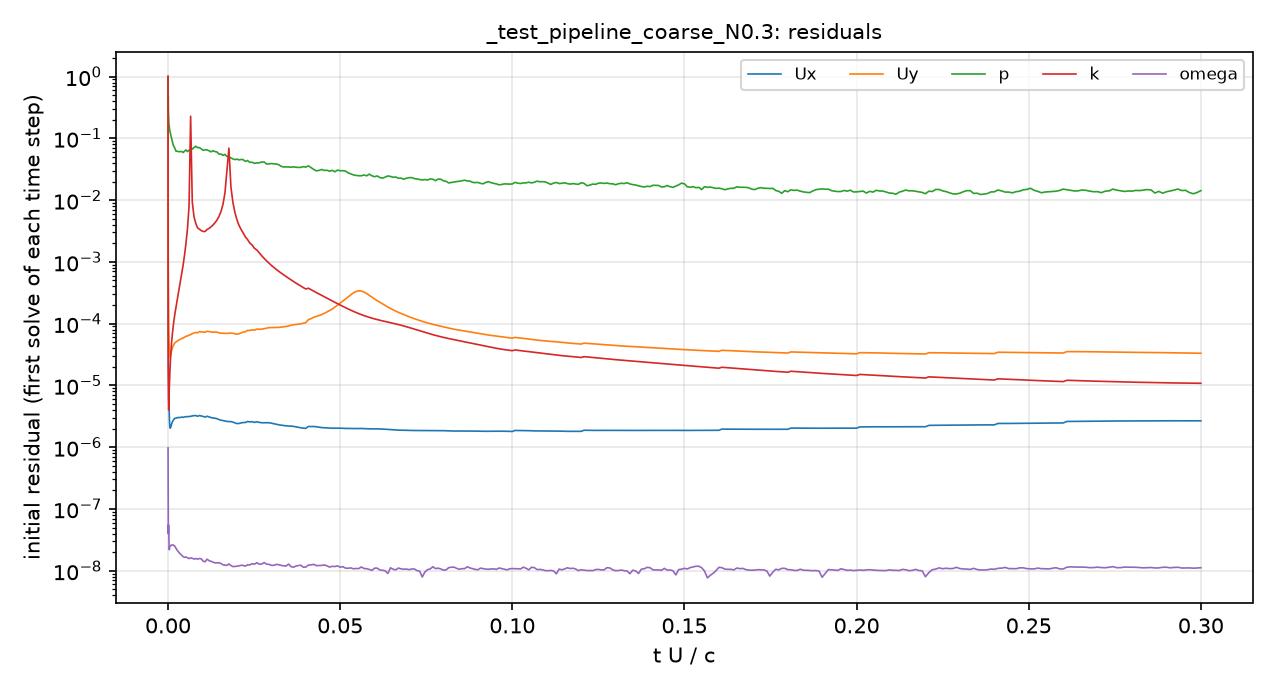

The data file committed next to this chart (first rows):
# first initial residual per time step; …
t_s, Ux_initial, Uy_initial, p_initial, k_initial, omega_initial
2.5038471e-08, 1, 1, 1, 1, 9.7279729e-07
5.5091851e-08, 0.004881, 0.06412, 0.3184, 4.2344329e-05, 3.670785e-07
9.1150708e-08, 0.00215, 0.02703, 0.3417, 2.2368178e-05, 1.4957218e-07
1.3439887e-07, 9.7159805e-05, 0.000859, 0.4804, 1.3764641e-05, 4.6992802e-08
1.8627509e-07, 5.9977285e-05, 0.0005035, 0.3409, 8.9303619e-06, 3.9615546e-08
2.4847997e-07, 3.704264e-05, 0.0003101, 0.277, 6.15096e-06, 5.5287745e-08
3.2310344e-07, 2.2042363e-05, 0.0001856, 0.2383, 4.5425726e-06, 5.5132715e-08
4.125549e-07, 1.2847302e-05, 0.0001114, 0.1998, 3.9995275e-06, 4.6338643e-08
5.1989666e-07, 7.5744769e-06, 6.9883603e-05, 0.1749, 5.1901441e-06, 3.4881246e-08
6.4870676e-07, 4.6530224e-06, 4.7139356e-05, 0.1615, 7.0599339e-06, 2.515e-08
8.0318204e-07, 3.0919433e-06, 3.5213468e-05, 0.1503, 9.620767e-06, 2.1827811e-08
9.8841257e-07, 2.330164e-06, 2.992687e-05, 0.1362, 1.3247556e-05, 2.4771398e-08
1.2110941e-06, 2.0469502e-06, 2.8960875e-05, 0.1285, 1.8484224e-05, 2.5127121e-08
1.4777259e-06, 2.0378868e-06, 3.0407432e-05, 0.1192, 2.5858975e-05, 2.4964116e-08
1.7972609e-06, 2.1936586e-06, 3.3387538e-05, 0.1108, 3.6313636e-05, 2.575687e-08
2.1705494e-06, 2.3649706e-06, 3.6597544e-05, 0.09962, 4.9610816e-05, 2.605137e-08
2.6006426e-06, 2.5491897e-06, 4.0162591e-05, 0.08853, 6.6599719e-05, 2.6273682e-08
3.0838338e-06, 2.6946331e-06, 4.328167e-05, 0.07869, 8.7440456e-05, 2.6092795e-08
3.620713e-06, 2.8363762e-06, 4.6475695e-05, 0.07368, 0.0001138, 2.5506112e-08
4.2071502e-06, 2.9442687e-06, 4.9207512e-05, 0.06852, 0.0001468, 2.4817773e-08
4.8224285e-06, 2.9494476e-06, 5.0292999e-05, 0.06199, 0.0001836, 2.3052052e-08
5.47009e-06, 2.9810703e-06, 5.1834747e-05, 0.06188, 0.0002322, 2.160451e-08
6.1544115e-06, 3.0280426e-06, 5.3702558e-05, 0.06127, 0.0002979, 2.0424492e-08
6.8661059e-06, 3.0154497e-06, 5.4532386e-05, 0.06052, 0.000381, 1.9356601e-08
7.6080851e-06, 3.0321982e-06, 5.5941524e-05, 0.06139, 0.0004964, 1.8562851e-08
8.3837907e-06, 3.0688063e-06, 5.7774902e-05, 0.06091, 0.0006633, 1.7631753e-08
9.1779654e-06, 3.0340204e-06, 5.8267742e-05, 0.05884, 0.0008942, 1.6883438e-08
1.0012867e-05, 3.0885416e-06, 6.0436032e-05, 0.06204, 0.001292, 1.6486955e-08
1.0894152e-05, 3.1239581e-06, 6.2307058e-05, 0.06488, 0.002012, 1.6671019e-08
1.1801357e-05, 3.1137268e-06, 6.3324788e-05, 0.06096, 0.003466, 1.621068e-08
1.2736913e-05, 3.1407151e-06, 6.507738e-05, 0.06425, 0.007957, 1.5710719e-08
1.3703653e-05, 3.1534271e-06, 6.6511537e-05, 0.06393, 0.2278, 1.6121909e-08
1.470492e-05, 3.2135214e-06, 6.8954401e-05, 0.06739, 0.009319, 1.5907422e-08
1.5744698e-05, 3.2316488e-06, 7.0466327e-05, 0.07085, 0.005394, 1.5443801e-08
1.6827799e-05, 3.2525837e-06, 7.2006258e-05, 0.07443, 0.004185, 1.5736478e-08
1.79109e-05, 3.1641106e-06, 7.1111012e-05, 0.07081, 0.003544, 1.541277e-08
1.9045578e-05, 3.2580623e-06, 7.4184766e-05, 0.07074, 0.003381, 1.5762869e-08
2.0180256e-05, 3.1936089e-06, 7.3603608e-05, 0.06742, 0.003202, 1.5539436e-08
2.1314933e-05, 3.144884e-06, 7.3364142e-05, 0.06388, 0.003111, 1.4245825e-08
2.2449611e-05, 3.0718502e-06, 7.2363138e-05, 0.06521, 0.003095, 1.3969072e-08
2.3655206e-05, 3.1696846e-06, 7.5331791e-05, 0.0648, 0.003343, 1.5363816e-08
2.4860801e-05, 3.0915388e-06, 7.4324656e-05, 0.06289, 0.00348, 1.4554424e-08
2.6066396e-05, 3.0167527e-06, 7.3312831e-05, 0.06037, 0.003689, 1.4207354e-08
2.7271991e-05, 2.9592996e-06, 7.2692325e-05, 0.06292, 0.003959, 1.3730059e-08
2.8477586e-05, 2.9456723e-06, 7.3181076e-05, 0.06106, 0.004303, 1.3406407e-08
2.9683181e-05, 2.8939639e-06, 7.2711264e-05, 0.06006, 0.004759, 1.3427412e-08
3.0888776e-05, 2.7986056e-06, 7.1002415e-05, 0.05555, 0.00543, 1.3436705e-08
3.2094371e-05, 2.7352501e-06, 7.015287e-05, 0.05566, 0.006524, 1.3088415e-08
3.3299966e-05, 2.6908622e-06, 6.9821971e-05, 0.05302, 0.008518, 1.2451752e-08
3.4505561e-05, 2.6504262e-06, 6.9615085e-05, 0.05502, 0.01301, 1.2354003e-08
3.5711156e-05, 2.6122595e-06, 6.9451652e-05, 0.05084, 0.02998, 1.217497e-08
3.6916751e-05, 2.5975572e-06, 6.9812881e-05, 0.04978, 0.06934, 1.2880065e-08
3.8122346e-05, 2.5946855e-06, 7.0433268e-05, 0.04824, 0.01642, 1.214023e-08
3.9327941e-05, 2.5433575e-06, 6.9790387e-05, 0.04641, 0.009201, 1.1655871e-08
4.0533535e-05, 2.4724849e-06, 6.8477871e-05, 0.04527, 0.006352, 1.1724868e-08
4.173913e-05, 2.4113151e-06, 6.7447067e-05, 0.0461, 0.004825, 1.1816312e-08
4.2966752e-05, 2.4208036e-06, 6.8464802e-05, 0.04472, 0.00394, 1.1974088e-08
4.4232737e-05, 2.4638013e-06, 7.0562873e-05, 0.04546, 0.003368, 1.224367e-08
4.5540921e-05, 2.5119446e-06, 7.2935455e-05, 0.0452, 0.002949, 1.2172887e-08
... 318 more rows
